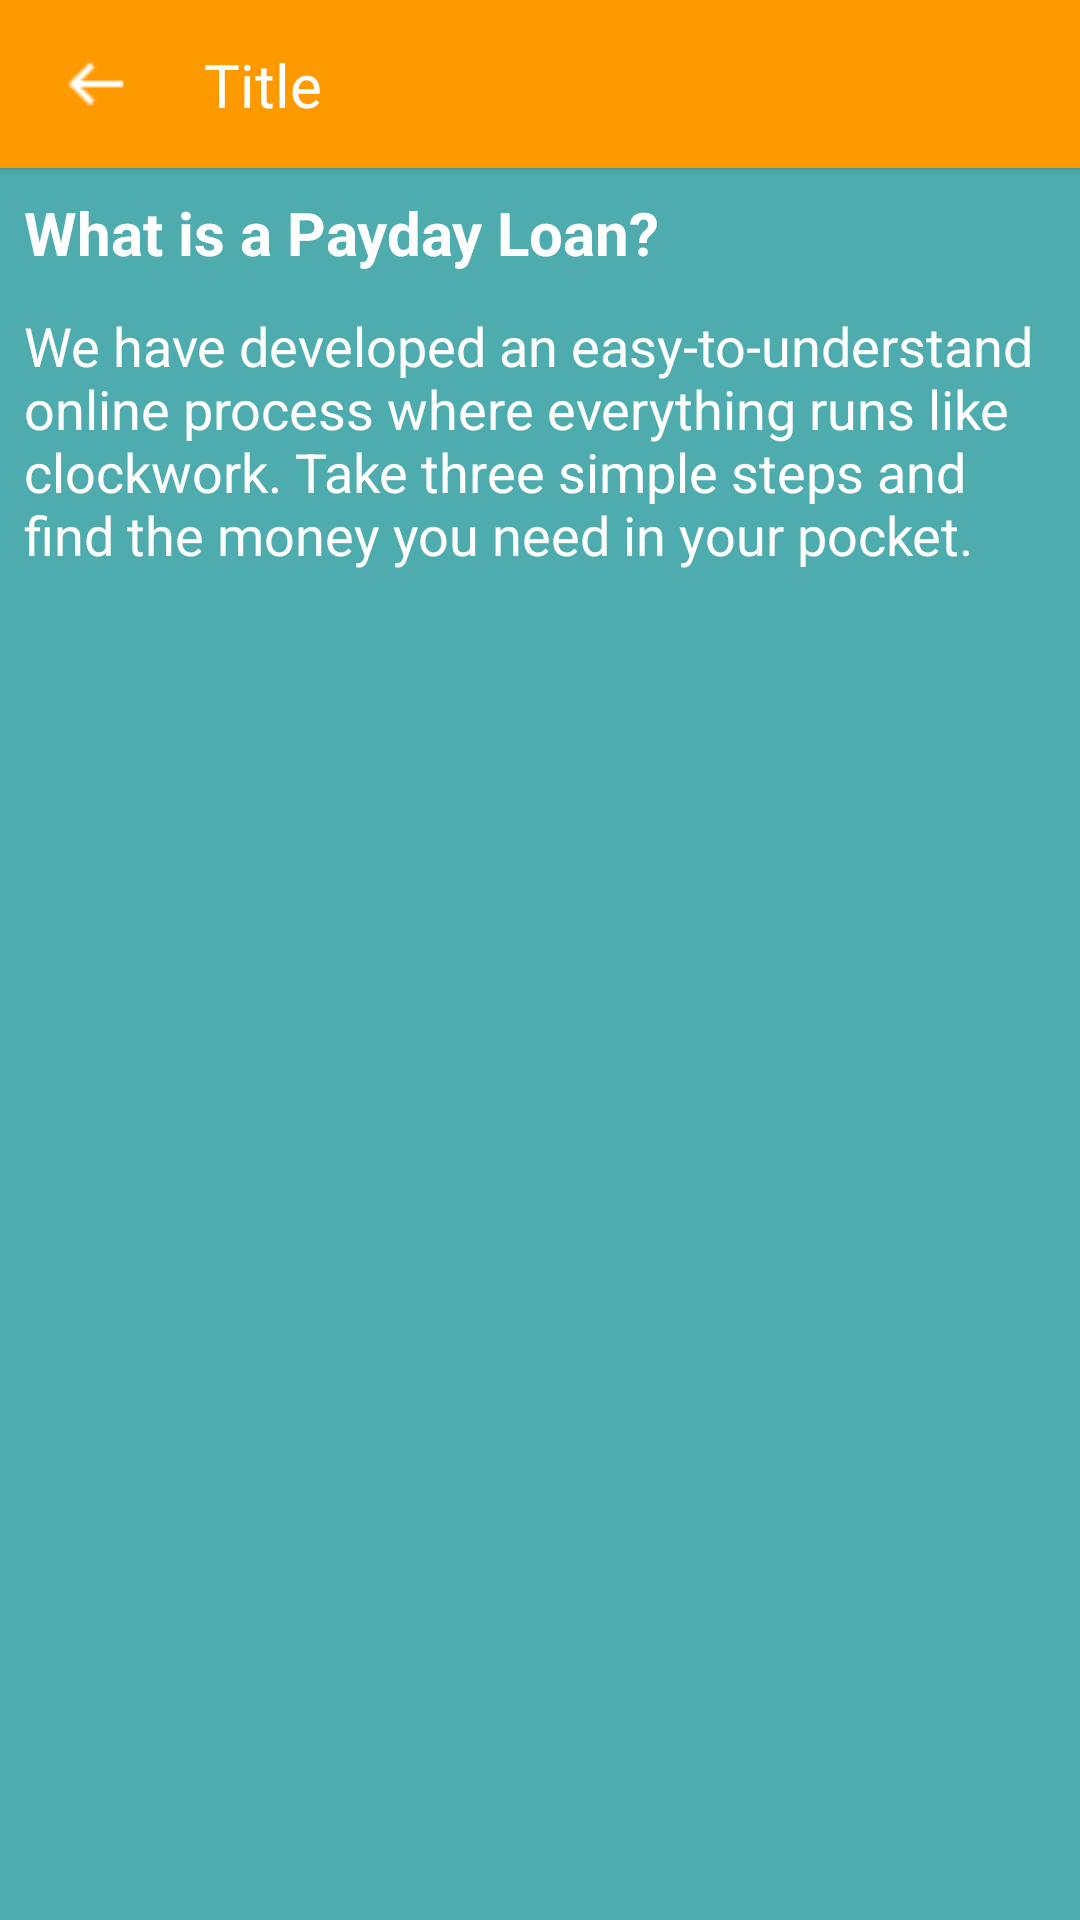

This screen was rendered from an Android layout file. Write that file and the resources it references.
<!-- AndroidManifest.xml: application theme AppTheme -->
<!-- res/layout/activity_about.xml -->
<?xml version="1.0" encoding="utf-8"?>
<LinearLayout
    xmlns:android="http://schemas.android.com/apk/res/android"
    xmlns:app="http://schemas.android.com/apk/res-auto"
    xmlns:tools="http://schemas.android.com/tools"
    android:layout_height="match_parent"
    android:layout_width="match_parent"
    tools:context=".AboutActivity"
    android:background="@color/main"
    android:orientation="vertical">

    <include
        android:id="@+id/toolbar"
        android:layout_width="match_parent"
        android:layout_height="?attr/actionBarSize"
        layout="@layout/toolbar"/>

    <ScrollView
        android:layout_height="match_parent"
        android:layout_width="match_parent">


        <LinearLayout
            android:id="@+id/main"
            android:layout_width="match_parent"
            android:layout_height="wrap_content"
            android:padding="8dp"
            android:orientation="vertical">

            <TextView
                android:id="@+id/descTitle"
                android:layout_width="wrap_content"
                android:layout_height="wrap_content"

                android:textColor="@color/white"
                android:textStyle="bold"
                android:text="@string/what_is_pd"
                android:textSize="20sp"
                app:layout_constraintEnd_toEndOf="parent"
                app:layout_constraintStart_toStartOf="parent"
                app:layout_constraintTop_toTopOf="parent" />

            <TextView
                android:id="@+id/descContent"
                android:layout_width="match_parent"
                android:layout_height="wrap_content"
                android:layout_marginTop="12dp"
                android:textColor="@color/white"
                android:textSize="18sp"
                android:text="@string/how_it_works"
                app:layout_constraintEnd_toEndOf="parent"
                app:layout_constraintStart_toStartOf="parent"
                app:layout_constraintBottom_toBottomOf="parent"
                app:layout_constraintTop_toBottomOf="@+id/descTitle" />

        </LinearLayout>
    </ScrollView>
</LinearLayout>
<!-- res/layout/toolbar.xml (included above) -->
<?xml version="1.0" encoding="utf-8"?>
<android.support.constraint.ConstraintLayout
    xmlns:android="http://schemas.android.com/apk/res/android"
    xmlns:app="http://schemas.android.com/apk/res-auto"
    android:layout_width="match_parent"
    android:layout_height="?attr/actionBarSize"
    android:background="@color/orange"
    android:elevation="2dp">

    <ImageView
        android:id="@+id/backbutton"
        android:layout_width="wrap_content"
        android:layout_height="0dp"
        android:layout_marginLeft="8dp"
        android:layout_marginStart="20dp"
        app:layout_constraintBottom_toBottomOf="parent"
        app:layout_constraintLeft_toLeftOf="parent"
        app:layout_constraintTop_toTopOf="parent"
        app:srcCompat="@drawable/back"/>

    <TextView
        android:id="@+id/title"
        android:layout_width="wrap_content"
        android:layout_height="wrap_content"
        android:layout_marginBottom="8dp"
        android:layout_marginStart="24dp"
        android:layout_marginTop="8dp"
        android:text="Title"
        android:textColor="@color/white"
        android:textSize="20sp"
        android:singleLine="true"
        app:layout_constraintBottom_toBottomOf="parent"
        app:layout_constraintTop_toTopOf="parent"
        app:layout_constraintStart_toEndOf="@id/backbutton"/>
</android.support.constraint.ConstraintLayout>
<!-- resources referenced by this layout -->
<resources>
  <color name="main">#4EACAE</color>
  <color name="orange">#FF9900</color>
  <color name="white">#fff</color>
  <!-- drawable back: png bitmap (drawable, 295 bytes) -->
  <string name="how_it_works">We have developed an easy-to-understand online process where everything runs like clockwork. Take three simple steps and find the money you need in your pocket.</string>
  <string name="what_is_pd">What is a Payday Loan?</string>
  <style name="AppTheme" parent="Theme.AppCompat.Light.NoActionBar">
          
          <item name="colorPrimary">@color/colorPrimary</item>
          <item name="colorPrimaryDark">@color/colorPrimaryDark</item>
          <item name="colorAccent">@color/colorAccent</item>
      </style>
  <color name="colorPrimary">#49A0A2</color>
  <color name="colorPrimaryDark">#4EACAE</color>
  <color name="colorAccent">#fff</color>
</resources>
